Run: headless pygame with SDL's dummy video driver; simulated clock (each Clock.tick advances the game by its frame time, no real sleeping); random seed 0; keys injected as events and as key.get_pressed() state; no mouse input.
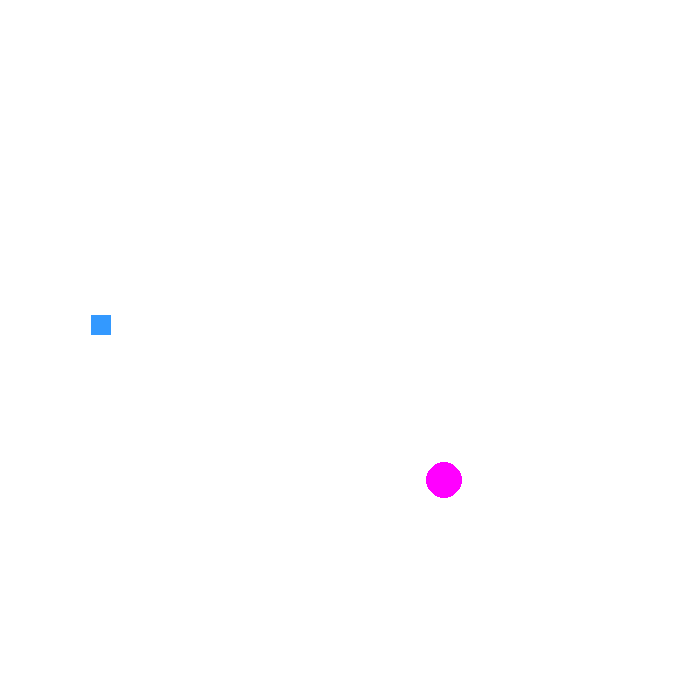
Frame 1 of 4 · flips 1–60 · no input
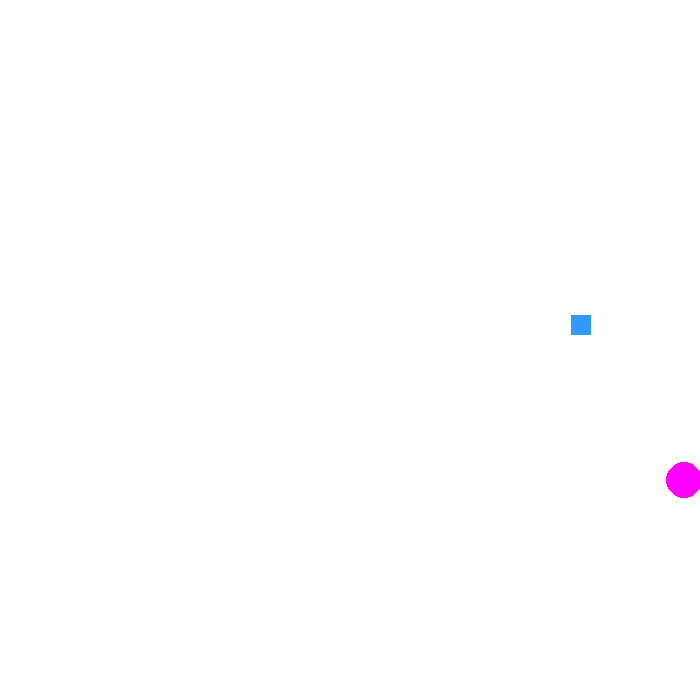
Frame 2 of 4 · flips 61–180 · tapped SPACE, RETURN · held RIGHT (→), D
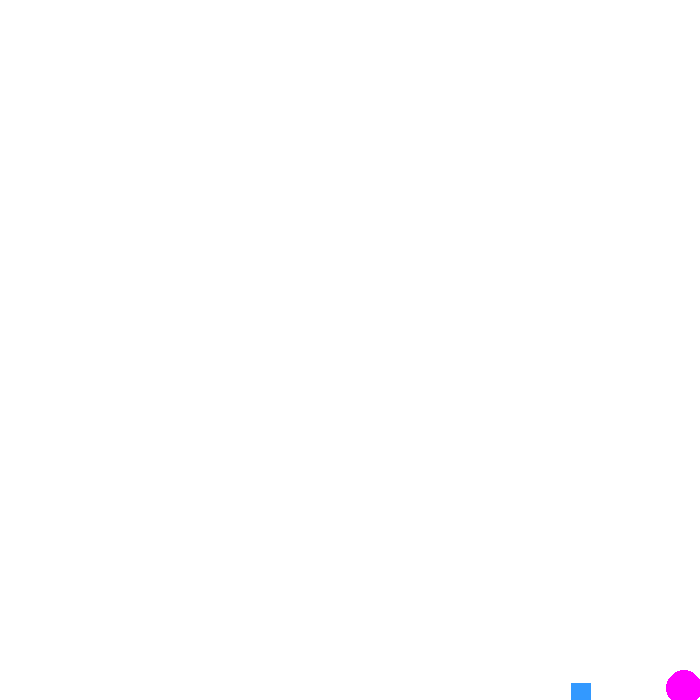
Frame 3 of 4 · flips 181–300 · held DOWN (↓), S
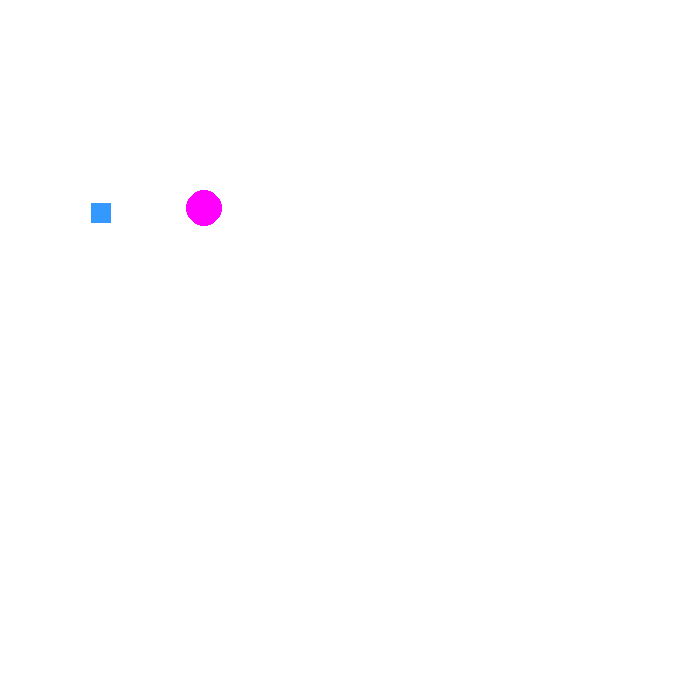
Frame 4 of 4 · flips 301–420 · held LEFT (←), A, UP (↑), W

The pygame program that drew these frames:

import os, time, random, math
import pygame as p
#controls
# K_UP      up arrow
# K_Down    down arrow
# K_RIGHT   right arrow
# K_LEFT    left arrow
# K_W       up square
# K_A       left square
# K_S       down square
# K_D       right square
# K_SPACE   jump square
# K_RSHIFT  right shift
# K_LSHIFT  left shift
p.init()
 
colors={'red' :[255,0,0], 'white' :[255,255,255], 'mag' :[255,0,255], 'aqua' :[51, 153,255], 'm' :[47,192,299]}
move=8 #pixels
WIDTH=700
HEIGHT=700
Y=25
X=15
xc=random.randint(50, WIDTH-50)
yc=random.randint(50, HEIGHT-50)
wbox=20
hbox=20
rad=10
check=True
screen=p.display.set_mode((WIDTH,HEIGHT))
square=p.Rect(X,Y,hbox,wbox)
backround=colors.get('white')
sq_color=colors.get('aqua')
cr_color=colors.get('mag')
square=p.Rect(xc,yc,wbox,hbox)
JUMPSQ=False
JUMPCR=False
jumpCount=7
COUNT=10    
CIRCUMFERENCE= 2 *math.pi* rad
p.display.set_caption("Circle Eats Square")
p.display.set_mode((WIDTH,HEIGHT))
 

while check:
    screen.fill(backround)
    for case in p.event.get():
        if case.type==p.QUIT:
            check=False
    #square movements
    keys=p.key.get_pressed()
    if keys[p.K_a] and square.x>move:
        square.x-=move
    if keys[p.K_d] and square.x<=WIDTH-wbox:
        square.x+=move
   
    #jump code
    if not JUMPSQ:
        if keys[p.K_w] and square.y>move:
            square.y-=move
        if keys[p.K_s] and square.y<=HEIGHT-hbox:
            square.y+=move
        if keys[p.K_SPACE]:
            JUMPSQ=True
    else:
        if jumpCount >= -COUNT:
            square.y-= jumpCount*abs(jumpCount)/2
            jumpCount -=1
        else:
            jumpCount=COUNT
            JUMPSQ=False
 
    #circle movements
    if keys[p.K_LEFT] and xc>rad:
        xc-=move
    if keys[p.K_RIGHT] and xc<WIDTH-rad:
        xc+=move
   
    if not JUMPCR:
        if keys[p.K_UP] and yc>rad+move:
            yc-=move
        if keys[p.K_DOWN] and yc<HEIGHT-rad:
            yc+=move
        if keys[p.K_RSHIFT] or keys[p.K_LSHIFT]:
            JUMPCR=True
    else:      
        if jumpCount >= -COUNT:
            yc-= jumpCount*abs(jumpCount)/2
            jumpCount -=1
        else:
            jumpCount=COUNT
            JUMPCR=False
   
    p.draw.rect(screen, sq_color, square)
    p.draw.circle(screen, cr_color, (xc,yc), rad)
    p.display.update()
    boolB=square.collidepoint(xc,yc)
   
    if boolB:
        square.x=random.randint(50, WIDTH-50)
        square.y=random.randint(50, WIDTH-50)
        rad +=move
 
    p.draw.rect(screen, sq_color, square)
    p.draw.circle(screen, cr_color, (xc,yc), rad)
    p.display.update()
    p.time.delay(30)
